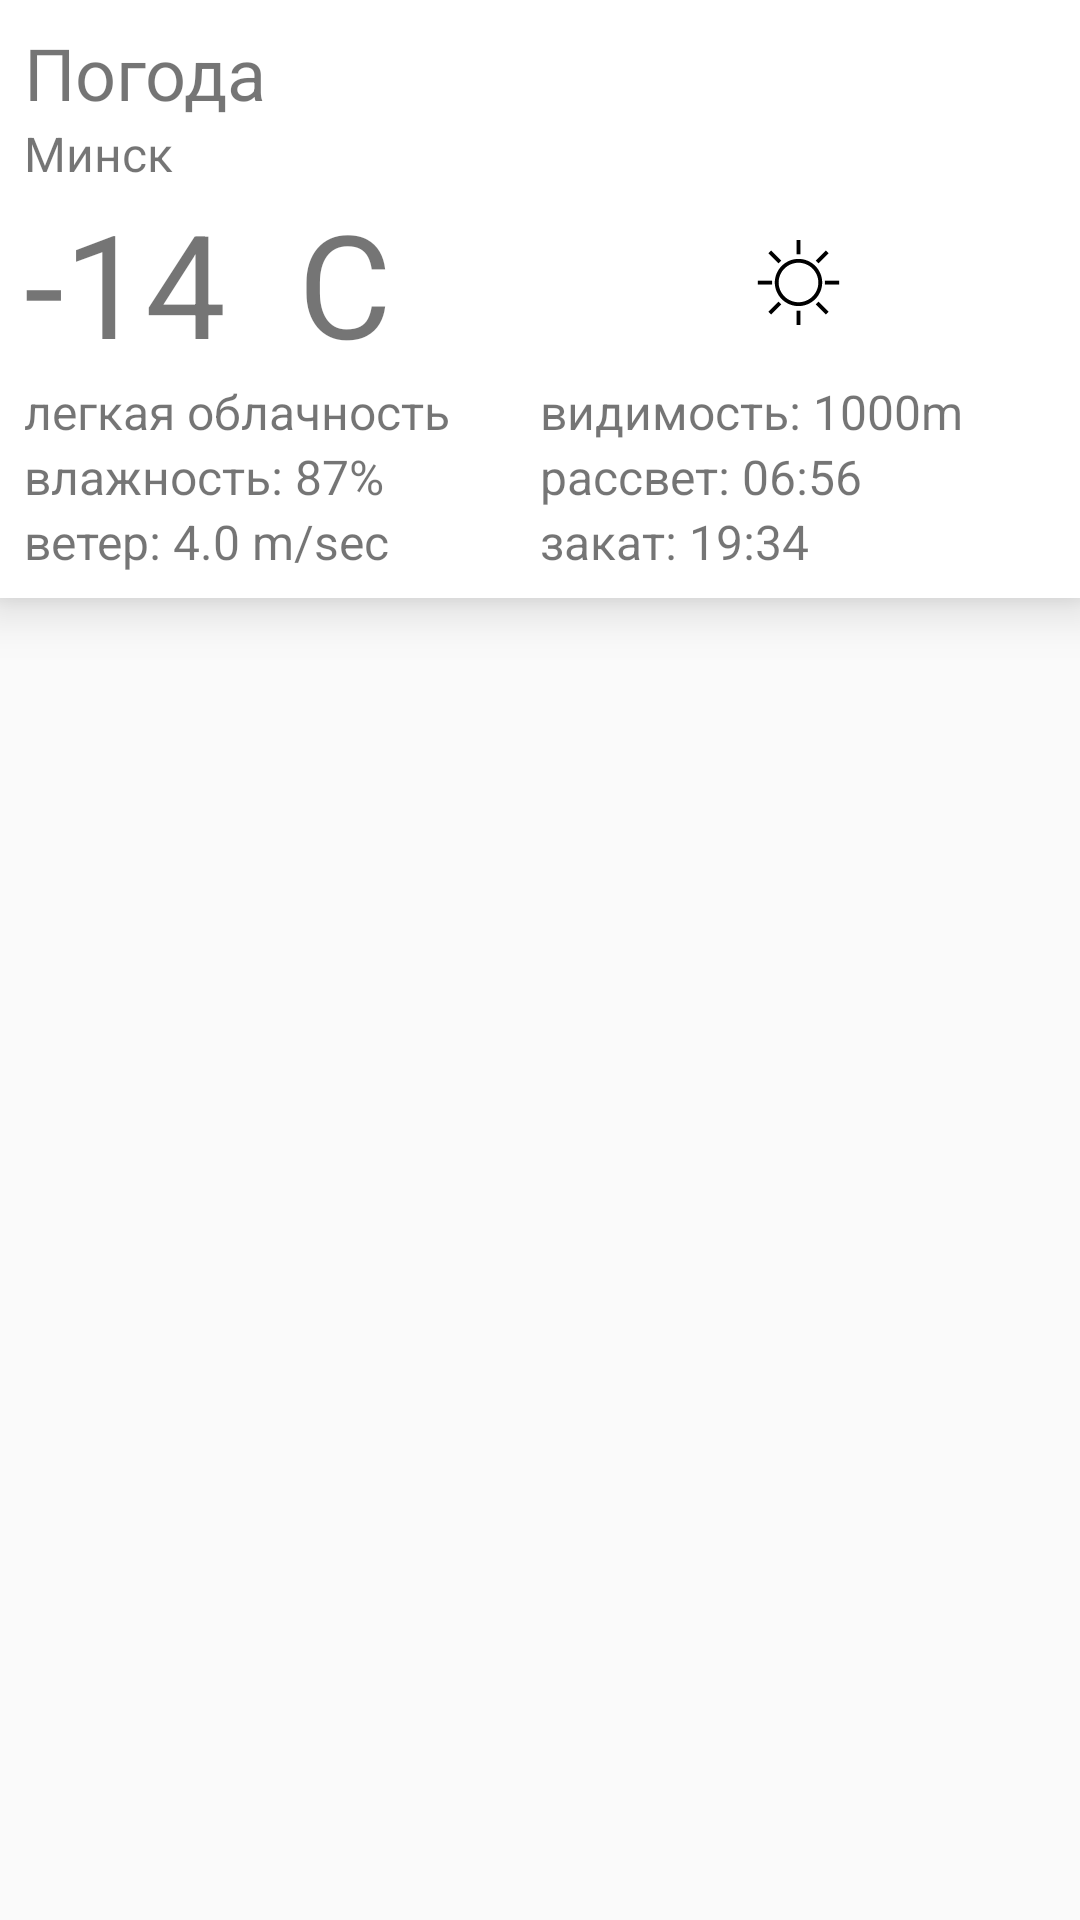

Layout XML and referenced resources for this Android screen:
<!-- AndroidManifest.xml: application theme AppTheme -->
<!-- res/layout/weather_row.xml -->
<?xml version="1.0" encoding="utf-8"?>
<LinearLayout xmlns:android="http://schemas.android.com/apk/res/android"
    android:layout_height="wrap_content"
    android:layout_width="fill_parent"
    android:orientation="vertical">

    <LinearLayout
        android:layout_width="match_parent"
        android:layout_height="wrap_content"
        android:padding="8dp"
        android:layout_marginBottom="10dp"
        android:background="#FFFFFF"
        android:elevation="10dp"
        android:orientation="vertical">

        <TextView
            android:id="@+id/weather_header"
            android:layout_width="match_parent"
            android:layout_height="wrap_content"
            android:textSize="24sp"
            android:text="Погода" />
        <TextView
            android:id="@+id/weather_city"
            android:layout_width="match_parent"
            android:layout_height="wrap_content"
            android:textSize="16sp"
            android:text="Минск"/>

        <LinearLayout
            android:layout_width="match_parent"
            android:layout_height="wrap_content"
            android:orientation="horizontal"
            android:weightSum="2">

            <TextView
                android:id="@+id/weather_main_temp"
                android:layout_weight="1"
                android:layout_height="wrap_content"
                android:layout_width="0dp"
                android:textSize="48sp"
                android:text="-14  C"/>

            <ImageView
                android:id="@+id/weather_main_image"
                android:layout_weight="1"
                android:layout_height="match_parent"
                android:layout_width="0dp"
                android:src="@drawable/ic_01d"
                />
        </LinearLayout>


        <LinearLayout
            android:layout_width="match_parent"
            android:layout_height="wrap_content"
            android:orientation="horizontal"
            android:weightSum="2">

            <LinearLayout
                android:layout_width="0dp"
                android:layout_height="wrap_content"
                android:orientation="vertical"
                android:layout_weight="1">

                <TextView
                    android:id="@+id/weather_main_info"
                    android:layout_width="match_parent"
                    android:layout_height="wrap_content"
                    android:textSize="16sp"
                    android:text="легкая облачность"/>

                <TextView
                    android:id="@+id/weather_humidity"
                    android:layout_width="match_parent"
                    android:layout_height="wrap_content"
                    android:textSize="16sp"
                    android:text="влажность: 87%"/>

                <TextView
                    android:id="@+id/weather_wind"
                    android:layout_width="match_parent"
                    android:layout_height="wrap_content"
                    android:textSize="16sp"
                    android:text="ветер: 4.0 m/sec"/>
            </LinearLayout>

            <LinearLayout
                android:layout_width="0dp"
                android:layout_height="wrap_content"
                android:orientation="vertical"
                android:layout_weight="1">

                <TextView
                    android:id="@+id/weather_visibility"
                    android:layout_width="match_parent"
                    android:layout_height="wrap_content"
                    android:textSize="16sp"
                    android:text="видимость: 1000m"/>

                <TextView
                    android:id="@+id/weather_sunrise"
                    android:layout_width="match_parent"
                    android:layout_height="wrap_content"
                    android:textSize="16sp"
                    android:text="рассвет: 06:56"/>

                <TextView
                    android:id="@+id/weather_sunset"
                    android:layout_width="match_parent"
                    android:layout_height="wrap_content"
                    android:textSize="16sp"
                    android:text="закат: 19:34"/>
            </LinearLayout>

        </LinearLayout>

        <HorizontalScrollView
            android:layout_width="wrap_content"
            android:layout_height="wrap_content"
            android:scrollbars="none">

            <LinearLayout
                android:id="@+id/forecast_container"
                android:layout_width="match_parent"
                android:layout_height="wrap_content"
                android:orientation="horizontal">

            </LinearLayout>
        </HorizontalScrollView>

    </LinearLayout>


</LinearLayout>
<!-- resources referenced by this layout -->
<resources>
  <!-- drawable ic_01d (drawable) -->
  <vector android:height="24dp" android:viewportHeight="100.0"
      android:viewportWidth="100.0" android:width="24dp" xmlns:android="http://schemas.android.com/apk/res/android">
      <path android:fillColor="#FF000000" android:pathData="M49,27.98h2v7.4h-2z"/>
      <path android:fillColor="#FF000000" android:pathData="M35.81,33.45l5.23,5.23l-1.41,1.41l-5.23,-5.23z"/>
      <path android:fillColor="#FF000000" android:pathData="M64.19,33.45l1.41,1.41l-5.23,5.23l-1.41,-1.41z"/>
      <path android:fillColor="#FF000000" android:pathData="M63.67,49.06h7.4v2h-7.4z"/>
      <path android:fillColor="#FF000000" android:pathData="M28.92,49.06h7.4v2h-7.4z"/>
      <path android:fillColor="#FF000000" android:pathData="M62.29,50.01c0,-0.03 0,-0.05 0,-0.08H62.29c-0.08,-6.72 -5.56,-12.15 -12.29,-12.15s-12.21,5.44 -12.29,12.15h-0.01c0,0.02 0,0.04 0,0.06c0,0.03 -0,0.05 -0,0.08h0.01c0.08,6.72 5.56,12.15 12.29,12.15s12.21,-5.44 12.29,-12.15h0.01C62.3,50.05 62.29,50.03 62.29,50.01zM50,60.23c-5.66,0 -10.26,-4.59 -10.3,-10.24c0.04,-5.64 4.64,-10.22 10.29,-10.22c5.66,0 10.26,4.59 10.3,10.24C60.25,55.65 55.65,60.23 50,60.23z"/>
      <path android:fillColor="#FF000000" android:pathData="M49,64.61h2v7.4h-2z"/>
      <path android:fillColor="#FF000000" android:pathData="M64.2,66.55l-5.23,-5.24l1.41,-1.41l5.23,5.24z"/>
      <path android:fillColor="#FF000000" android:pathData="M35.8,66.55l-1.41,-1.41l5.23,-5.23l1.41,1.41z"/>
  </vector>
  <style name="AppTheme" parent="Theme.AppCompat.Light.NoActionBar">
          <item name="colorPrimary">@color/colorPrimary</item>
          <item name="colorPrimaryDark">@color/colorPrimaryDark</item>
          <item name="colorAccent">@color/colorAccent</item>
      </style>
  <color name="colorPrimary">#54864b</color>
  <color name="colorPrimaryDark">#2a7128</color>
  <color name="colorAccent">#56c4b9</color>
</resources>
